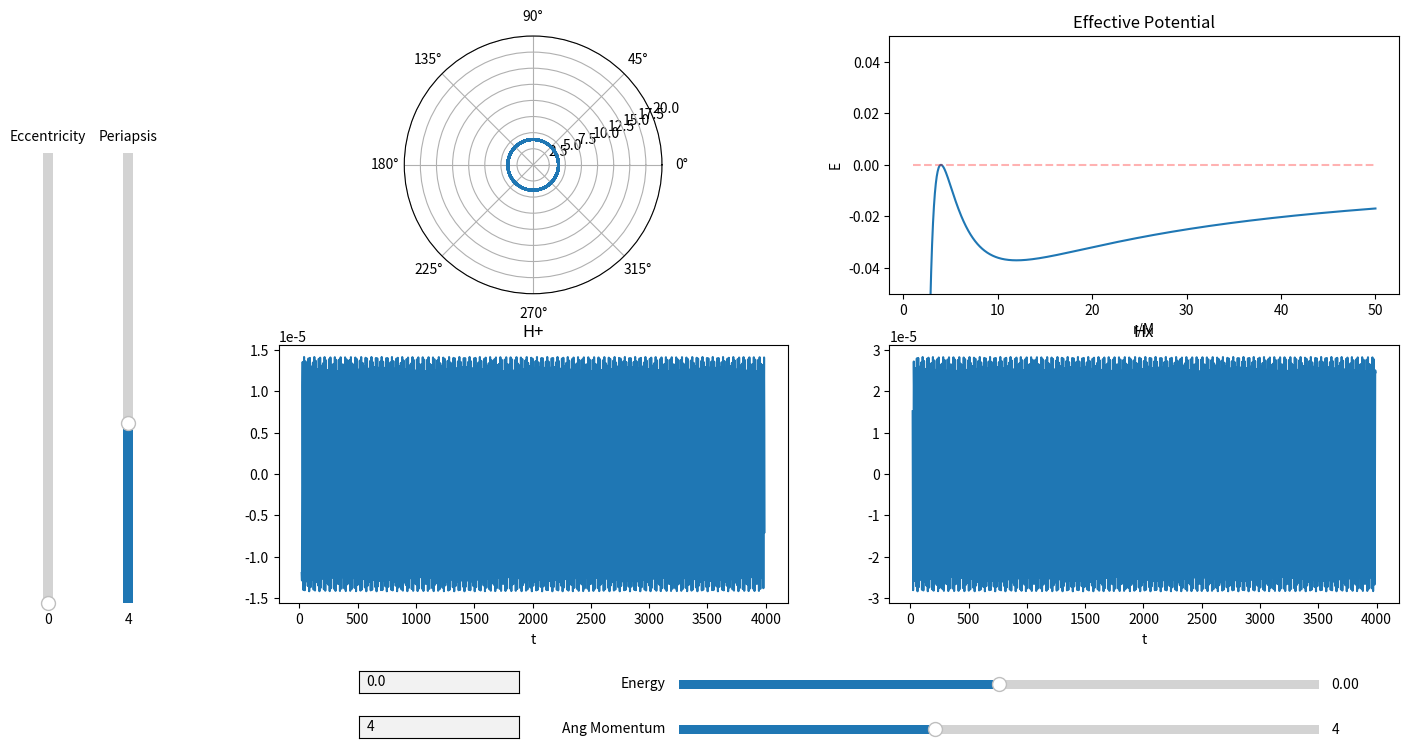

This chart was generated by the following Python code:
import matplotlib.pyplot as plt
import numpy as np
import sympy as sp
from scipy.integrate import odeint, solve_ivp
from scipy.optimize import fsolve, newton, bisect
from matplotlib.widgets import Slider, TextBox, Button
import matplotlib.gridspec as gridspec
from fractions import Fraction as frac
from matplotlib.animation import FuncAnimation

# Fix sliders
# Animation time, (set number of frames? increase in run time decrease in step size?)
# App closes when animation is finished
# U_Eff scaling to see periapsis? Is this useful or maybe a control
# Change time to coordinate time
# Add meaning to red bars on sliders


# Start Time
t_i = 0
# End Time
t_f = 4000
# Step Interval = h
Step = 2
# Time array
Time = np.arange(t_i, t_f, Step)
# Mass of massive body
M = 1
# Mass of particle (For radiation and waveform)
m = M/100000
# Gravitational Constant
G = 1
# Angular Momentum
L = 4
# Initial radius
r_i = 4
r_p = r_i
# Initial radial velocity
rdot_i = 0
# Initial Phi
phi_i = 0
# Radius of innermost stable circular orbit (Moore 10.11)
ISCO = (6 * G * M) / (1 - np.sqrt(1 - 12 * (G * M / L) ** 2))
# Radius of innermost unstable circular orbit (Moore 10.11)
IUCO = (6 * G * M) / (1 + np.sqrt(1 - 12 * (G * M / L) ** 2))


# Creating the effective potential function
r = sp.Symbol('r')
U_Eff = (-G*M/r + L**2/(2*r**2) - G*M*(L**2)/r**3)
U_Eff_Func = sp.lambdify(r, U_Eff)
Eff_Force = -sp.diff(U_Eff, r)
Eff_Force_Func = sp.lambdify(r, Eff_Force)
Phi_dot = L/r**2
Phi_dot_Func = sp.lambdify(r, Phi_dot)
U_n_Eff = -G*M/r + L**2/(2*r**2)
U_n_Eff_Func = sp.lambdify(r, U_n_Eff)


# Instantiating E
E = U_Eff_Func(r_i)


# Plotting Effective Potential
Ueff_Array = np.linspace(1, 50, 1000)
Zeros_Array = np.zeros_like(Ueff_Array)
for i in range(Zeros_Array.size):
    Zeros_Array[i] = U_Eff_Func(Ueff_Array[i])


# Creating a line to represent particles energy
def energy_line(Radius):
    y1 = np.zeros_like(Ueff_Array)
    for i in range(Ueff_Array.size):
        y1[i] = U_Eff_Func(Radius)
        # y1[i] = U_n_Eff_Func(Radius)
    return y1


root1 = sp.lambdify(r,  E - G*M/r + L**2/(2*r**2) - G*M*(L**2)/r**3)


def get_e(p, a):
    return (a - p) / (p + a)


# Integration method for solve_ivp
def deriv(t, y):
    return [y[1], Eff_Force_Func(y[0]), Phi_dot_Func(y[0])]


# event tracking method to track apoapsis terminal
def apoapsis(t, y):
    return y[1]


def apoapsis_nt(t, y):
    return y[1]


apoapsis.terminal = True
apoapsis.direction = -1
apoapsis_nt.terminal = False
apoapsis_nt.direction = -1


# Array of initial conditions
y0 = [r_i, rdot_i, phi_i]
# Array of solutions
sol = solve_ivp(deriv, y0=y0, t_span=[t_i, t_f], t_eval=Time, rtol=1e-8, atol=1e-8, events=apoapsis_nt)

Ecc = get_e(r_i, sol.y_events[0][0][0])


# Creates I_ddot tensor
def get_H():
    XY = np.zeros(shape=(2, sol.y[0].size))
    I = np.zeros(shape=(2, 2, sol.y[0].size))
    I_dot = np.zeros(shape=(2, 2, sol.y[0].size - 2))
    I_ddot = np.zeros(shape=(2, 2, sol.y[0].size - 4))
    for i in range(sol.y[0].size):
        XY[0][i] = sol.y[0][i]*np.cos(sol.y[2][i])
        XY[1][i] = sol.y[0][i]*np.sin(sol.y[2][i])
        I[0][0][i] = m*((XY[0][i]**2) - (1/3)*(sol.y[0][i]**2))
        I[1][1][i] = m*((XY[1][i]**2) - (1/3)*(sol.y[0][i]**2))
        I[0][1][i] = 2*m*(XY[0][i]*XY[1][i])
        I[1][0][i] = 2*m*(XY[0][i]*XY[1][i])
    for i in range(sol.y[0].size - 2):
        I_dot[0][0][i] = (I[0][0][i + 2] - I[0][0][i])/(sol.t[i + 2] - sol.t[i])
        I_dot[1][1][i] = (I[1][1][i + 2] - I[1][1][i]) / (sol.t[i + 2] - sol.t[i])
        I_dot[1][0][i] = (I[1][0][i + 2] - I[1][0][i]) / (sol.t[i + 2] - sol.t[i])
        I_dot[0][1][i] = (I[0][1][i + 2] - I[0][1][i]) / (sol.t[i + 2] - sol.t[i])
    for i in range(sol.y[0].size - 4):
        I_ddot[0][0][i] = (I_dot[0][0][i + 2] - I_dot[0][0][i])/(sol.t[i + 2] - sol.t[i])
        I_ddot[1][1][i] = (I_dot[1][1][i + 2] - I_dot[1][1][i]) / (sol.t[i + 2] - sol.t[i])
        I_ddot[1][0][i] = (I_dot[1][0][i + 2] - I_dot[1][0][i]) / (sol.t[i + 2] - sol.t[i])
        I_ddot[0][1][i] = (I_dot[0][1][i + 2] - I_dot[0][1][i]) / (sol.t[i + 2] - sol.t[i])
    return I_ddot


# Creates Plotting window
fig1 = plt.figure(num='Orbit Applet', figsize=(16, 9))
plt.subplots_adjust(bottom=.25, left=.2)
spec1 = gridspec.GridSpec(nrows=2, ncols=2, figure=fig1)

# Plotting orbit
ax1 = fig1.add_subplot(spec1[0, 0], projection='polar')
# ax1.set_title('Orbit')
orbit, = plt.polar(sol.y[2], sol.y[0])
# orbit_dot, = plt.polar(sol.y[2][0], sol.y[0][0], "or")
plt.ylim(0, 20)

# Plotting GW
ax3 = fig1.add_subplot(spec1[1, 0])
ax3.set_title('H+')
h_xx, = plt.plot(sol.t[10: - 4], get_H()[0][0][10:])
# h_xx_dot, = plt.plot(sol.t[10], get_H()[0][0][10], "or")
plt.xlabel('t')

ax4 = fig1.add_subplot(spec1[1, 1])
ax4.set_title('Hx')
h_xy, = plt.plot(sol.t[10: - 4], get_H()[1][0][10:])
# h_xy_dot, = plt.plot(sol.t[10], get_H()[1][0][10], "or")
plt.xlabel('t')


# Plotting Effective Potential
ax2 = fig1.add_subplot(spec1[0, 1])
ax2.set_title('Effective Potential')
a1, = plt.plot(Ueff_Array, Zeros_Array)
plt.xlabel('r/M')
plt.ylabel('E')

# plt.plot(x, z, color='black')
plt.ylim(-.05, .05)

# Adds periapsis on Effective Potential
# a2, = plt.plot(r_i, U_Eff_Func(r_i), "or")

# Adds Energy Line on Effective Potential
a3, = plt.plot(Ueff_Array, energy_line(r_i), "--r", alpha=.3)

# Add slider for energy
ax_E = plt.axes([.45, .15, .4, .02], facecolor='lightgoldenrodyellow')
s_E = Slider(ax_E, 'Energy', -.05, .05, valinit=U_Eff_Func(r_i), valstep=.00001)

# Add slider for angular momentum
ax_L = plt.axes([.45, .1, .4, .02], facecolor='lightgoldenrodyellow')
s_L = Slider(ax_L, 'Ang Momentum', 0, 10, valinit=L, valstep=.01)

# Add Slider for eccentricity
ax_e = plt.axes([.05, .25, .012, .5], facecolor='lightgoldenrodyellow')
s_e = Slider(ax_e, 'Eccentricity', 0, 1, valinit=Ecc, valstep=.001, orientation='vertical')

# Add Slider for periapsis
ax_rp = plt.axes([.1, .25, .012, .5], facecolor='lightgoldenrodyellow')
s_rp = Slider(ax_rp, 'Periapsis', 0, 10, valinit=r_p, valstep=.01, orientation='vertical')


# Add text box to manually input energy
ax_text_L = plt.axes([.25, .15, .1, .025])
text_bot_E = TextBox(ax_text_L, ' ', initial=str(int(U_Eff_Func(r_i) * (10 ** 5)) / (10 ** 5)))


# Add text box to manually input angular momentum
ax_text_E = plt.axes([.25, .1, .1, .025])
text_bot_L = TextBox(ax_text_E, ' ', initial=str(L))


# Function to zoom in and out of orbit plot w/ scroll wheel
def zoom(ax, scale):
    def zoom_event(event):
        cur_ylim = ax.get_ylim()
        if event.button == 'up':
            scale_fac = 1/scale
        elif event.button == 'down':
            scale_fac = scale
        else:
            scale_fac = 1
        ax.set_ylim([0, cur_ylim[1]*scale_fac])
        plt.draw()

    fig = ax.get_figure()
    fig.canvas.mpl_connect('scroll_event', zoom_event)

    return zoom_event


f = zoom(ax1, 1.5)


# Function to update plots when energy is changed
def update_e(val):
    update_figures(s_E.val, L)


# Function to change angular momentum
def update_l(val):
    update_figures(E, s_L.val)


def update_rp_ecc(val):
    global Ecc
    rp = s_rp.val
    Ecc = s_e.val
    temp_E = (M * (1 - Ecc) * (4 * M - (1 + Ecc) * rp)) / (2 * rp * ((1 + Ecc) * rp - (3 + Ecc ** 2) * M))
    temp_L = ((1 + Ecc) * rp) / (np.sqrt((1 + Ecc) * (rp / M) - (3 + Ecc ** 2)))
    update_figures(temp_E, temp_L)


def update_figures(Eval, Lval):
    global E, L, ISCO, IUCO, root1, r_i, U_Eff, U_Eff_Func, Eff_Force, Eff_Force_Func, Phi_dot, Phi_dot_Func, y0, sol
    print("---------")
    print("E:" + str(E))
    print("L:" + str(L))
    if (Eval != E) and (Lval != L):
        print("Rp or Ecc was updated")
        E = Eval
        s_L.set_val(Lval)
    elif Lval != L:
        print("L slider was updated")
        L = Lval
        ISCO = (6 * G * M) / (1 - np.sqrt(1 - 12 * (G * M / L) ** 2))
        IUCO = (6 * G * M) / (1 + np.sqrt(1 - 12 * (G * M / L) ** 2))
        print("ISCO:" + str(ISCO))
        print("IUCO:" + str(IUCO))
        U_Eff = (-(G * M / r) + ((L ** 2) / (2 * (r ** 2))) - ((G * M * (L ** 2)) / (r ** 3)))
        U_Eff_Func = sp.lambdify(r, U_Eff)
        print("E_IUCO:" + str(U_Eff_Func(IUCO)))
        Eff_Force = -sp.diff(U_Eff, r)
        Eff_Force_Func = sp.lambdify(r, Eff_Force)
        Phi_dot = L / r ** 2
        Phi_dot_Func = sp.lambdify(r, Phi_dot)
        # Ecc is not being updated and is causing sliders to stop working
        if s_rp.val == int(IUCO * (10 ** 3)) / (10 ** 3):
            r_i = s_rp.val
            E = U_Eff_Func(IUCO)
            s_E.set_val(E)
        elif s_rp.val == int(ISCO * (10 ** 3)) / (10 ** 3):
            r_i = ISCO
            E = U_Eff_Func(ISCO)
            s_E.set_val(E)
        else:
            root1 = sp.lambdify(r, E + (G * M / r) - ((L ** 2) / (2 * (r ** 2))) + ((G * M * (L ** 2)) / (r ** 3)))
            r_i = bisect(root1, a=IUCO, b=ISCO, disp=True)
            s_E.set_val(E)
    elif Eval != E:
        print("E slider was updated")
        E = Eval
        root1 = sp.lambdify(r, E + (G * M / r) - (L ** 2 / (2 * (r ** 2))) + ((G * M * (L ** 2)) / (r ** 3)))
        r_i = bisect(root1, a=IUCO, b=ISCO, disp=True)
        s_E.set_val(E)
    else:
        print("Sliders are now updated")
        y0 = [r_i, rdot_i, phi_i]
        sol = solve_ivp(deriv, y0=y0, t_eval=Time, t_span=[t_i, t_f], rtol=1e-8, atol=1e-8, events=apoapsis_nt)
        orbit.set_data(sol.y[2], sol.y[0])
        y = np.zeros_like(Ueff_Array)
        for i in range(y.size):
            y[i] = U_Eff_Func(Ueff_Array[i])
        a1.set_data(Ueff_Array, y)
        # a2.set_data(r_i, U_Eff_Func(r_i))
        a3.set_data(Ueff_Array, energy_line(r_i))
        h_xx.set_data(sol.t[0: - 4], get_H()[0][0])
        h_xy.set_data(sol.t[0: - 4], get_H()[1][0])
        h_xx_dot.set_data(sol.t[0], get_H()[0][0][0])
        h_xy_dot.set_data(sol.t[0], get_H()[1][0][0])
        # h_yx.set_data(sol.t[10: - 4], get_H()[1][0][10:])
        # h_yy.set_data(sol.t[10: - 4], get_H()[1][1][10:])
        ax3.relim()
        ax3.autoscale_view()
        ax4.relim()
        ax4.autoscale_view()
        fig1.canvas.draw_idle()


# Function to update Energy from text box
def submit_E(text):
    s_E.set_val(eval(text))


def submit_L(text):
    s_L.set_val(eval(text))


# calls updating functions for sliders and text box
s_E.on_changed(update_e)
s_L.on_changed(update_l)
s_rp.on_changed(update_rp_ecc)
s_e.on_changed(update_rp_ecc)
text_bot_E.on_submit(submit_E)
text_bot_L.on_submit(submit_L)


def update(frame_number):
    orbit_dot.set_data(sol.y[2][frame_number], sol.y[0][frame_number])
    a2.set_data(sol.y[0][frame_number], U_Eff_Func(r_i))
    h_xx_dot.set_data(sol.t[frame_number], get_H()[0][0][frame_number])
    h_xy_dot.set_data(sol.t[frame_number], get_H()[1][0][frame_number])
    # fig1.canvas.draw_idle()


# animation = FuncAnimation(fig1, update, interval=.1)

plt.show()
